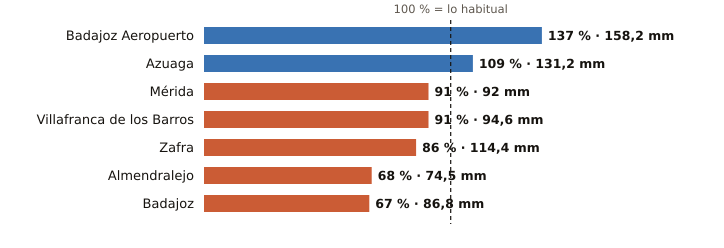

The table this chart was drawn from, first rows:
estacion, provincia, indicativo, mm_otono, referencia_mm, pct, periodo_referencia, hasta, hora
Badajoz Aeropuerto, Badajoz, 4452, 158.2, 115.2, 137, 1991-2020, 2026-11-13, 
Azuaga, Badajoz, 5473X, 131.2, 120.0, 109, 2003-2025, 2026-11-13, 
Mérida, Badajoz, 4410X, 92.0, 101.6, 91, 1991-2020, 2026-11-13, 
Villafranca de los Barros, Badajoz, 4395X, 94.6, 104.4, 91, 2008-2025, 2026-11-13, 
Zafra, Badajoz, 4427X, 114.4, 132.6, 86, 2003-2025, 2026-11-13, 
Almendralejo, Badajoz, 4436Y, 74.5, 109.0, 68, 2009-2025, 2026-11-13, 
Badajoz, Badajoz, 4478X, 86.8, 128.9, 67, 2002-2025, 2026-11-13, 
